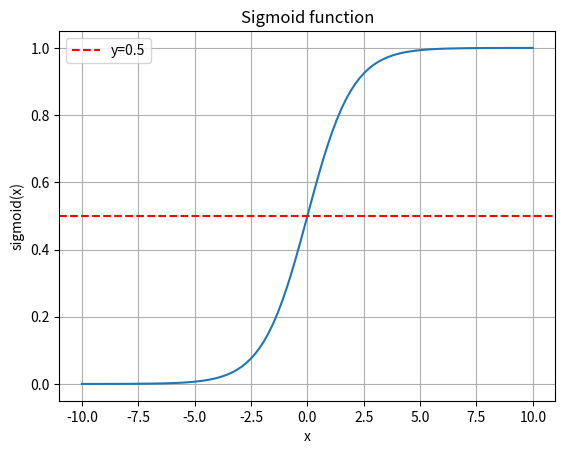

Write the Python code that produced this figure.
import numpy as np
import matplotlib.pyplot as plt


def sigmoid(x):
    return 1 / (1 + np.exp(-x))

x = np.linspace(-10 , 10 , 100)


y = sigmoid(x)


plt.plot(x,y)
plt.title("Sigmoid function")
plt.xlabel("x")
plt.ylabel("sigmoid(x)")
plt.grid(True)
plt.axhline(0.5, color="red" , linestyle="--", label='y=0.5')
plt.legend()
plt.show()

